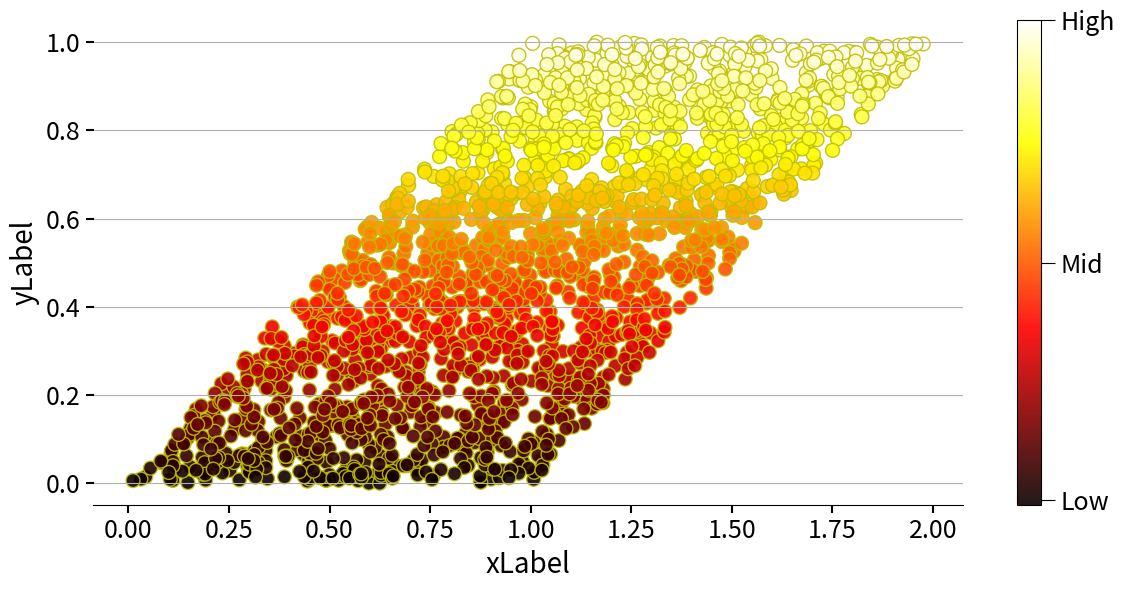

Source code (Python): (Note: this script raises an exception after producing the figure.)
import matplotlib
import matplotlib as mpl
from matplotlib import pyplot as plt
import random


# figure data
x_data = [random.random() for _ in range(2000)]
y_data = [e + random.random()  for e in x_data]

# figure params
scatter_color = "coral"

# figure making
fig, ax = plt.subplots(figsize = (12,6))
cm_base = x_data
cmap = plt.get_cmap('hot')
sc = ax.scatter(y_data, x_data,c = x_data, marker = "o",s=100,cmap=cmap, edgecolor='y', alpha = 0.9)
tkw = dict(size=6, width=1.5, labelsize = 18)

ax.set_xlabel('xLabel', fontsize = 20)
ax.set_ylabel("yLabel", fontsize = 20)
ax.tick_params(axis='y', **tkw)
ax.tick_params(axis='x', **tkw)

ax.spines['right'].set_visible(False)
ax.spines['left'].set_visible(False)
ax.spines['top'].set_visible(False)
ax.grid(True, axis = 'y')

clb = fig.colorbar(sc,ticks=[1e-2, max(x_data)/2,max(x_data)])
clb.ax.tick_params(size=10)
clb.ax.set_yticklabels(["Low", "Mid", "High"],size = 18)

plt.rcParams['savefig.facecolor'] = "1"
fig.tight_layout()
fig.savefig("./figures/gradual_scatter.svg")